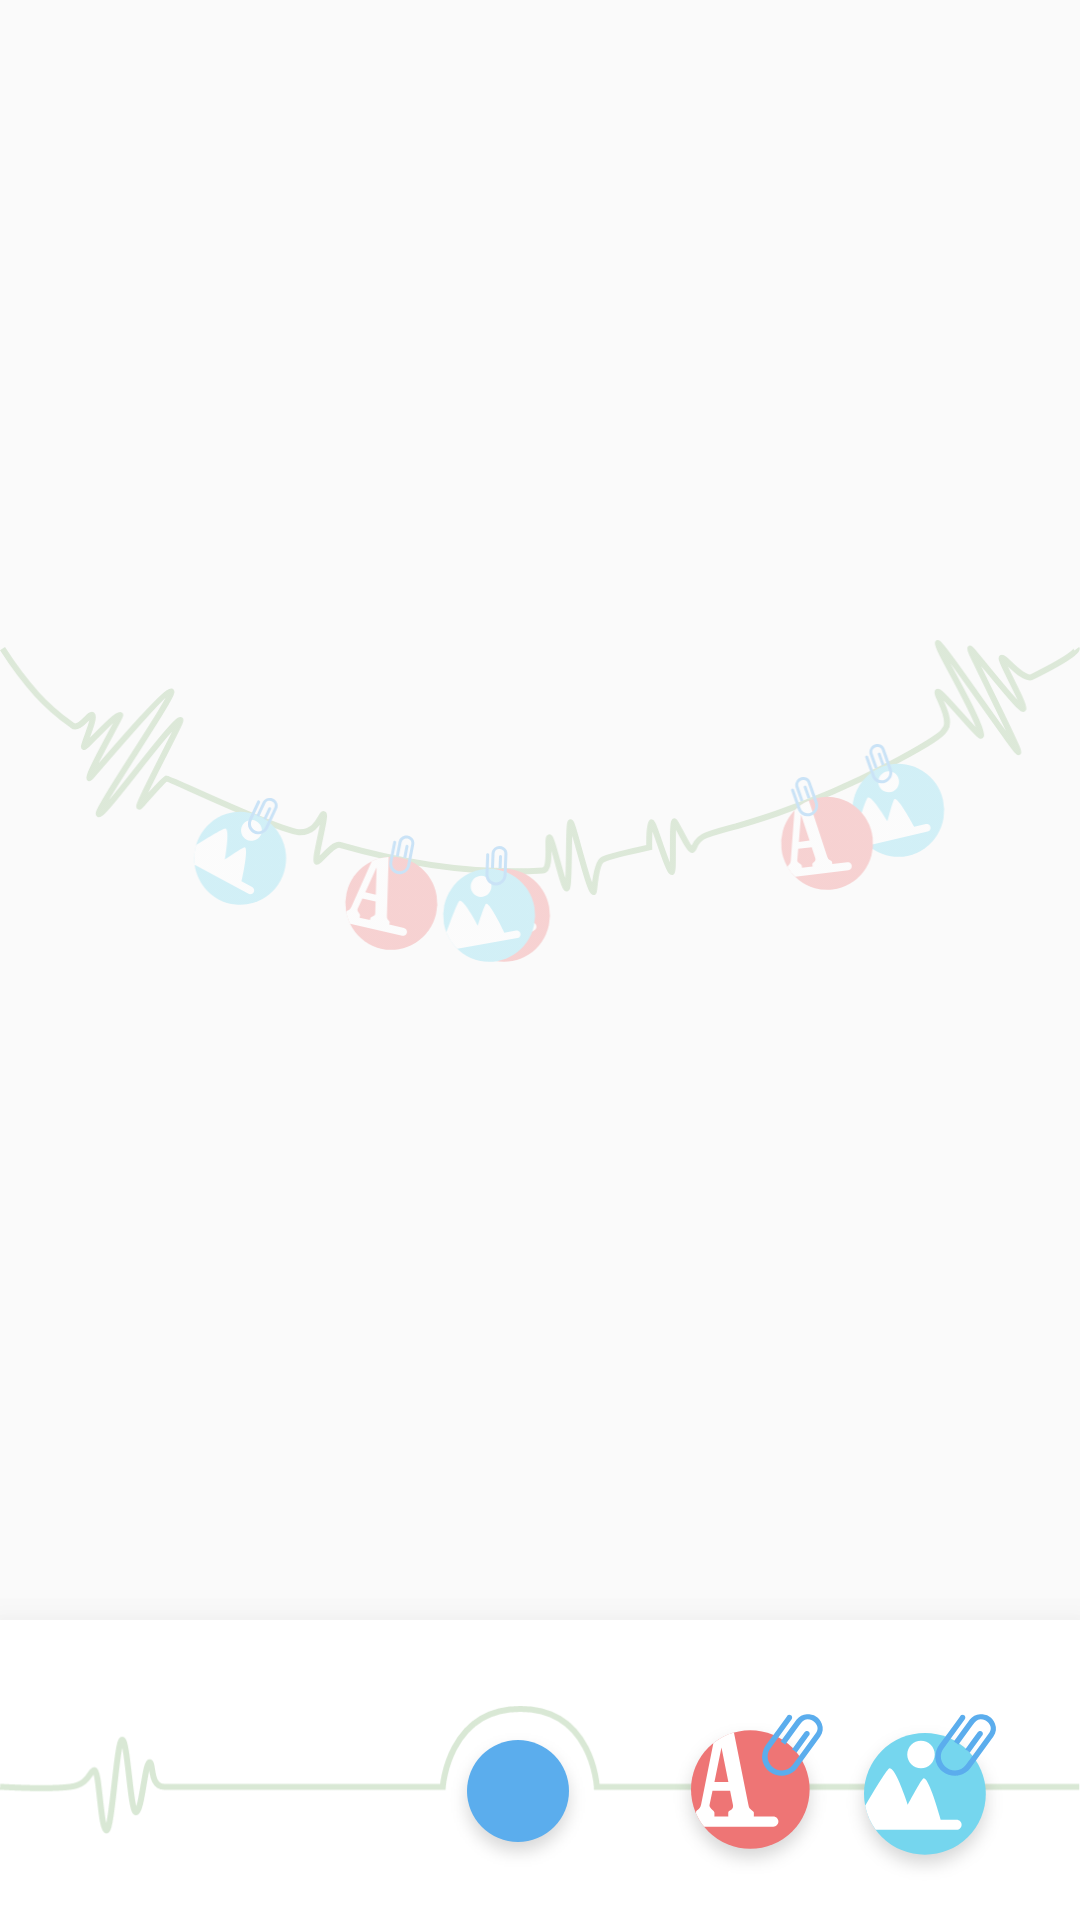

Here is an Android app screen rendered from its layout file. Give the layout XML and the strings, colors and styles it references.
<!-- AndroidManifest.xml: application theme AppTheme -->
<!-- res/layout/fragment_complex_home.xml -->
<?xml version="1.0" encoding="utf-8"?>
<androidx.constraintlayout.widget.ConstraintLayout xmlns:android="http://schemas.android.com/apk/res/android"
        xmlns:app="http://schemas.android.com/apk/res-auto"
        xmlns:tools="http://schemas.android.com/tools"
        android:layout_width="match_parent"
        android:layout_height="match_parent"
        tools:context=".fragments.ComplexNote">


    <androidx.recyclerview.widget.RecyclerView

            android:id="@+id/recyclerView"
            android:layout_width="match_parent"
            android:layout_height="0dp"
            app:layout_constraintBottom_toTopOf="@+id/constraintLayout"
            app:layout_constraintTop_toTopOf="parent" />

    <ImageView
            android:layout_width="match_parent"
            android:layout_height="wrap_content"
            android:background="@drawable/background"
            app:layout_constraintBottom_toTopOf="@+id/constraintLayout"
            app:layout_constraintTop_toTopOf="parent" />

    <androidx.constraintlayout.widget.ConstraintLayout
            android:id="@+id/constraintLayout"
            android:layout_width="match_parent"
            android:layout_height="100dp"
            android:background="@android:color/white"
            android:elevation="20dp"
            app:layout_constraintBottom_toBottomOf="parent">


        <ImageView
                android:id="@+id/camera_backgroung_imageView"
                android:layout_width="match_parent"
                android:layout_height="match_parent"
                android:src="@drawable/background_wave" />

        <ImageButton
                android:id="@+id/host_complexStartRecordButton"
                android:layout_width="wrap_content"
                android:layout_height="wrap_content"
                android:layout_marginTop="20dp"
                android:layout_marginEnd="15dp"
                android:background="@drawable/record_complex"
                app:layout_constraintBottom_toBottomOf="@+id/camera_backgroung_imageView"
                app:layout_constraintEnd_toEndOf="parent"
                app:layout_constraintStart_toStartOf="parent"
                app:layout_constraintTop_toTopOf="@+id/camera_backgroung_imageView" />

        <LinearLayout
                android:layout_width="wrap_content"
                android:layout_height="wrap_content"
                android:orientation="horizontal"
                app:layout_constraintBottom_toBottomOf="parent"
                app:layout_constraintEnd_toEndOf="parent"
                app:layout_constraintStart_toEndOf="@+id/host_complexStartRecordButton"
                app:layout_constraintTop_toTopOf="parent">

            <ImageButton
                    android:id="@+id/host_complex_host_left_button"
                    android:layout_width="wrap_content"
                    android:layout_height="wrap_content"
                    android:layout_marginTop="20dp"
                    android:layout_weight="1"
                    android:background="@drawable/attachtext_on" />

            <ImageButton
                    android:id="@+id/host_complex_host_right_button"
                    android:layout_width="wrap_content"
                    android:layout_height="wrap_content"
                    android:layout_marginTop="20dp"
                    android:layout_weight="1"
                    android:background="@drawable/attachpic_on" />

        </LinearLayout>


    </androidx.constraintlayout.widget.ConstraintLayout>




</androidx.constraintlayout.widget.ConstraintLayout>
<!-- resources referenced by this layout -->
<resources>
  <!-- drawable attachpic_on: png bitmap (drawable-hdpi, 4755 bytes) -->
  <!-- drawable attachtext_on: png bitmap (drawable-hdpi, 4724 bytes) -->
  <!-- drawable background: png bitmap (drawable-hdpi, 28966 bytes) -->
  <!-- drawable background_wave: png bitmap (drawable-hdpi, 3228 bytes) -->
  <!-- drawable record_complex: png bitmap (drawable-hdpi, 2291 bytes) -->
  <style name="AppTheme" parent="Theme.AppCompat.DayNight.NoActionBar">
          
          <item name="colorPrimary">@color/colorPrimary</item>
          <item name="colorPrimaryDark">@color/colorPrimaryDark</item>
          <item name="colorAccent">@color/colorAccent</item>
      </style>
  <color name="colorPrimary">#008577</color>
  <color name="colorPrimaryDark">#00574B</color>
  <color name="colorAccent">#D81B60</color>
</resources>
